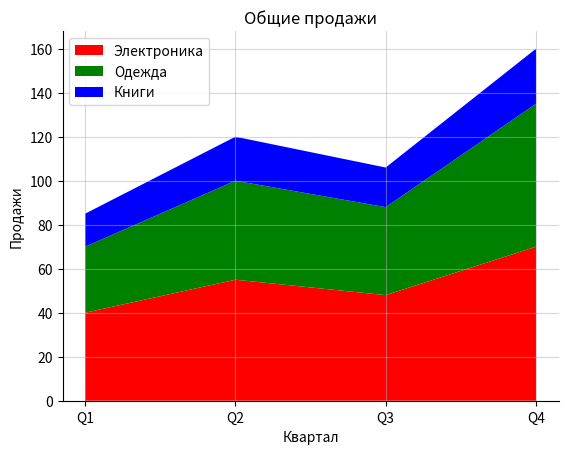

This figure's Python source:
import matplotlib.pyplot as plt

# ЗАДАНИЕ 1
quarters = ['Q1', 'Q2', 'Q3', 'Q4']
electronics = [40, 55, 48, 70]
clothing = [30, 45, 40, 65]
books = [15, 20, 18, 25]
colors = ['red', 'green', 'blue', 'cyan']
# построение диаграммы
plt.stackplot(quarters, electronics, clothing, books,
              labels=['Электроника', 'Одежда', 'Книги'], colors = colors)
# подписи и сетка
plt.legend(loc='upper left')
plt.title('Общие продажи')
plt.xlabel('Квартал')
plt.ylabel('Продажи')
plt.grid(True, linestyle='-', alpha=0.5)
# рамка
plt.gca().spines['top'].set_visible(False)
plt.gca().spines['right'].set_visible(False)
# показать всё
plt.show()
